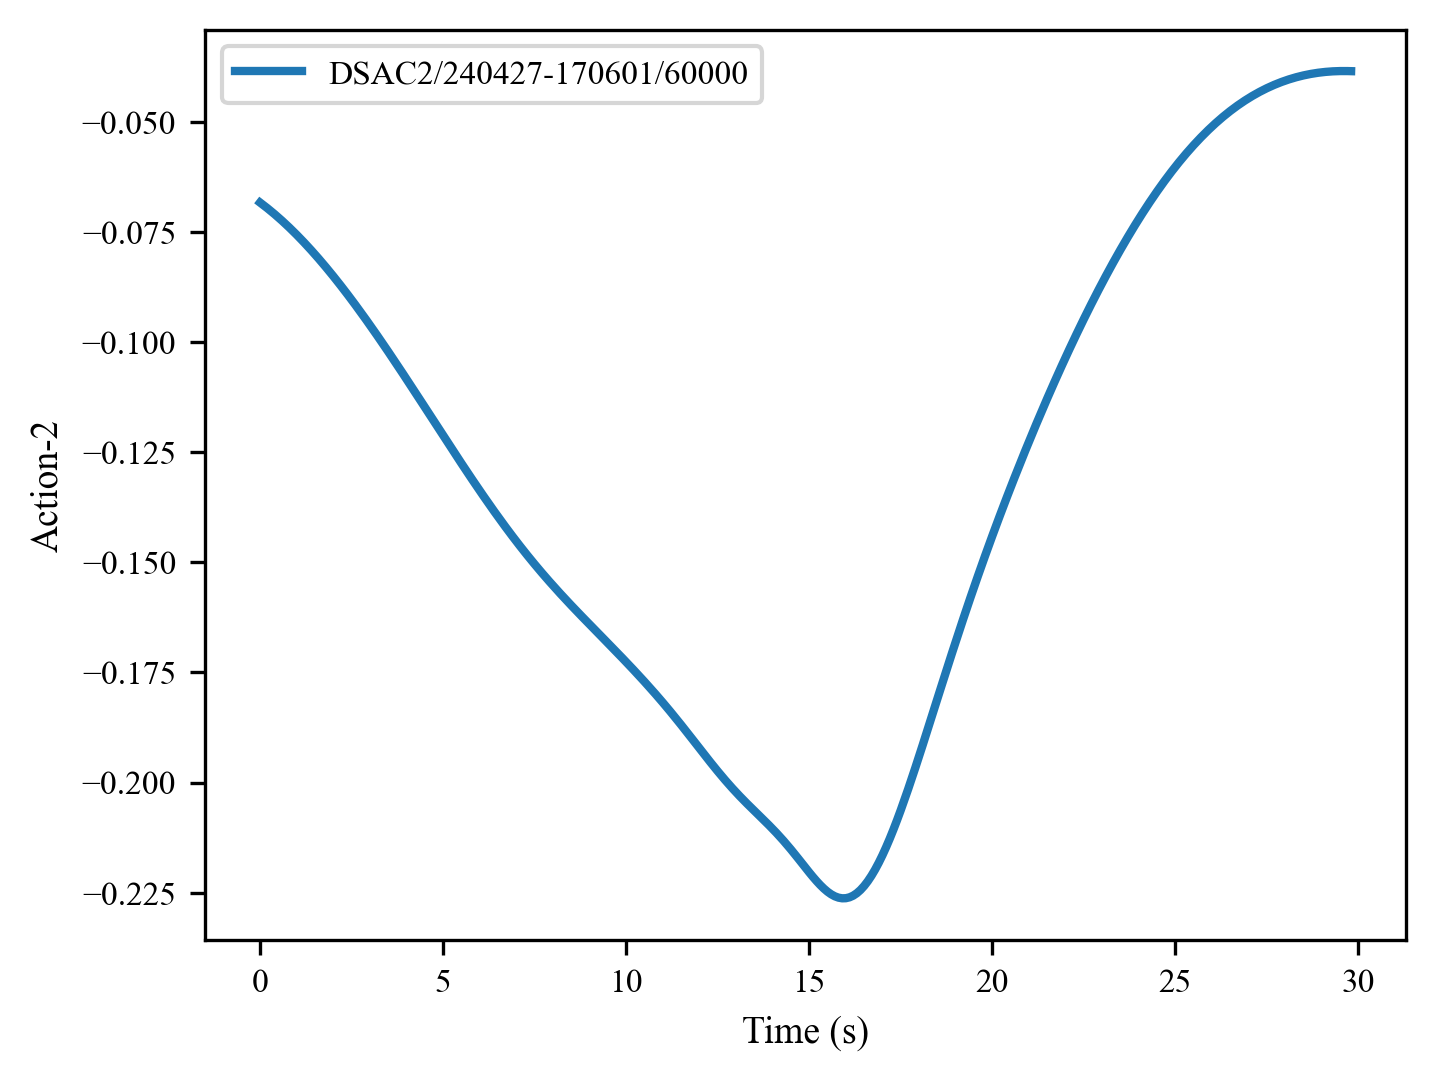

Values plotted in this chart, from the file beside it:
, 0, 1, 2, 3, 4, 5, 6, 7, 8, 9, 10, 11, 12, 13, 14, 15, 16, 17, 18, 19, 20, 21, 22
0, -0.06834, -0.06897, -0.06962, -0.0703, -0.071, -0.07172, -0.07246, -0.07323, -0.07401, -0.07482, -0.07565, -0.0765, -0.07737, -0.07826, -0.07917, -0.08011, -0.08106, -0.08203, -0.08301, -0.08402, -0.08504, -0.08608, -0.08714
